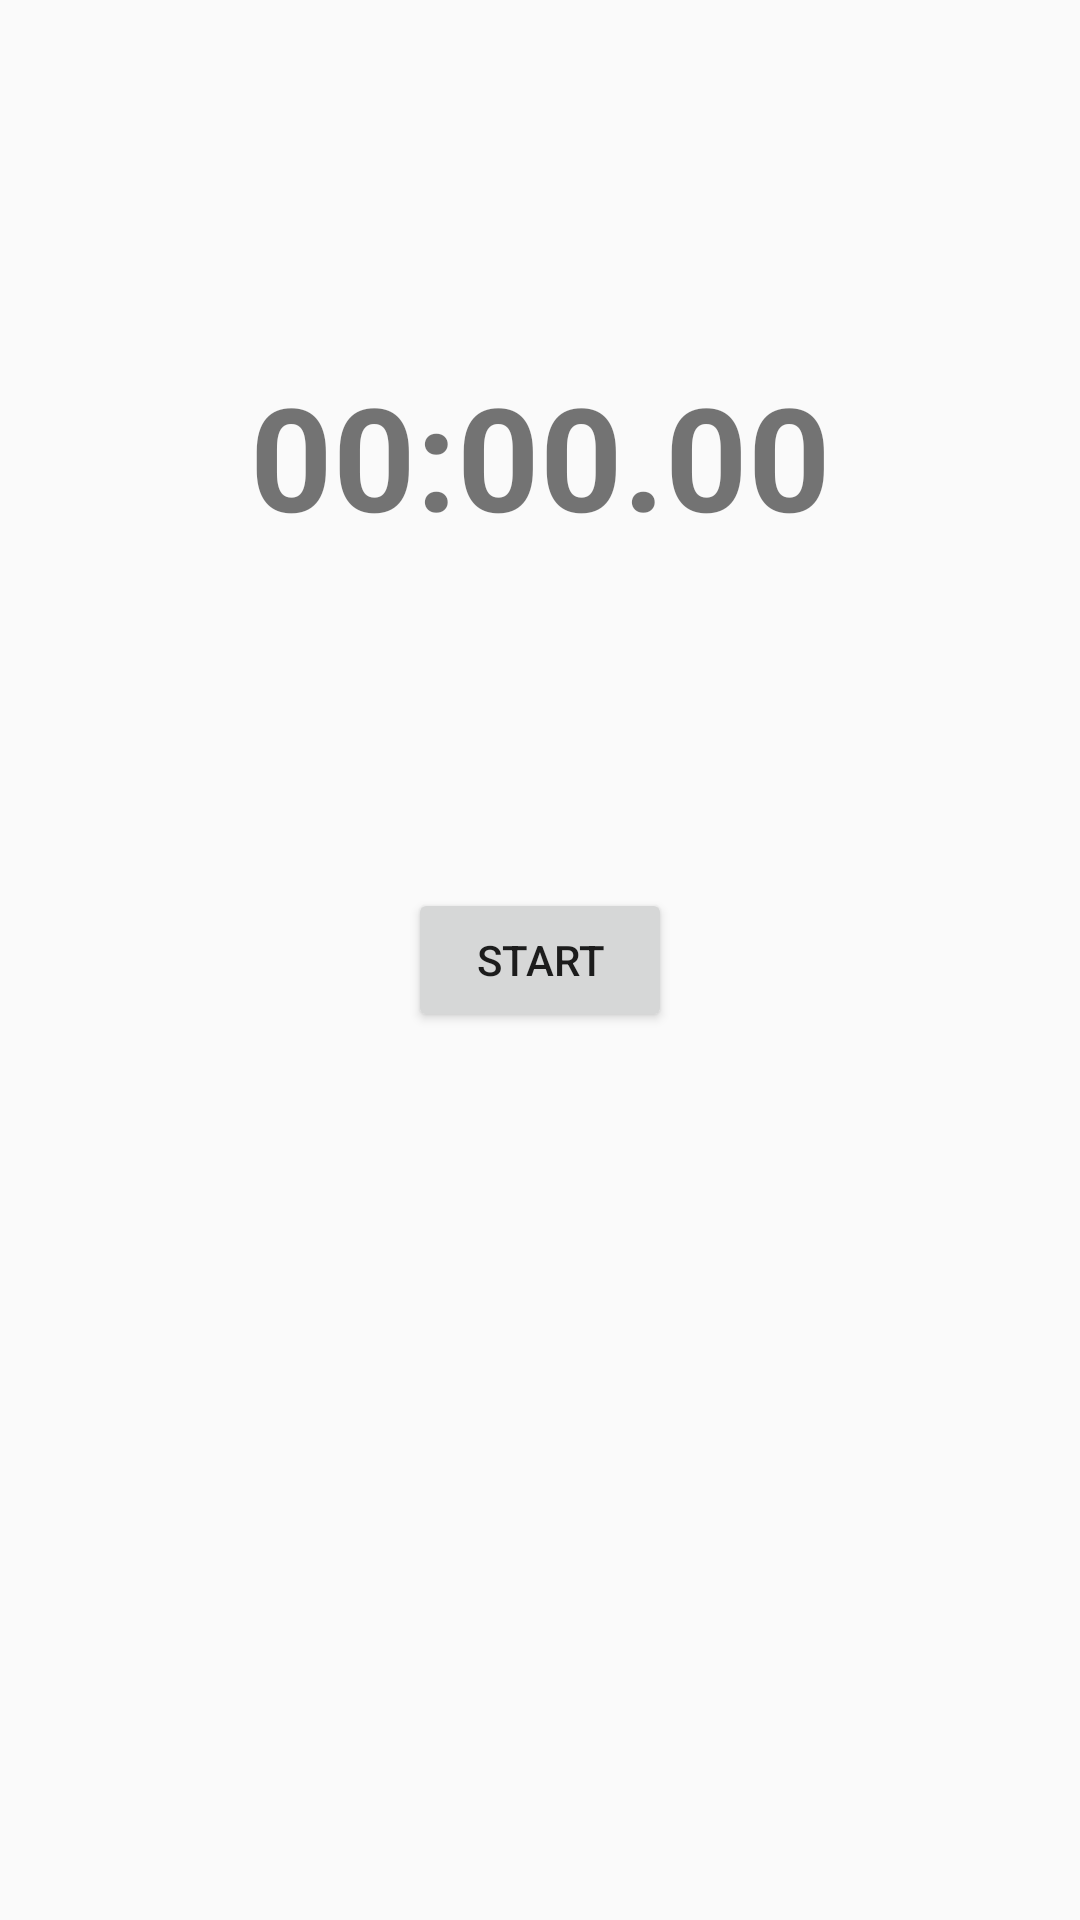

Produce the Android XML layout that renders to this screen, including the resource entries it uses.
<!-- AndroidManifest.xml: application theme Theme.Jambu -->
<!-- res/layout/fragment_dashboard.xml -->
<?xml version="1.0" encoding="utf-8"?>
<android.support.constraint.ConstraintLayout xmlns:android="http://schemas.android.com/apk/res/android"
    xmlns:app="http://schemas.android.com/apk/res-auto"
    xmlns:tools="http://schemas.android.com/tools"
    android:layout_width="match_parent"
    android:layout_height="match_parent"
    tools:context=".ui.dashboard.DashboardFragment">

    <TextView
        android:id="@+id/text_dashboard"
        android:layout_width="match_parent"
        android:layout_height="wrap_content"
        android:layout_marginStart="8dp"
        android:layout_marginTop="8dp"
        android:layout_marginEnd="8dp"
        android:text="00:00.00"
        android:textAlignment="center"
        android:textSize="48sp"
        android:textStyle="bold"
        app:layout_constraintBottom_toBottomOf="parent"
        app:layout_constraintEnd_toEndOf="parent"
        app:layout_constraintHorizontal_bias="1.0"
        app:layout_constraintStart_toStartOf="parent"
        app:layout_constraintTop_toTopOf="parent"
        app:layout_constraintVertical_bias="0.197" />

    <Button
        android:layout_width="wrap_content"
        android:layout_height="wrap_content"
        android:text="Start"
        app:layout_constraintBottom_toBottomOf="parent"
        app:layout_constraintEnd_toEndOf="parent"
        app:layout_constraintStart_toStartOf="parent"
        app:layout_constraintTop_toTopOf="parent" />

</android.support.constraint.ConstraintLayout>
<!-- resources referenced by this layout -->
<resources>
  <style name="Theme.Jambu" parent="Theme.AppCompat.Light.DarkActionBar">
          
          <item name="colorPrimary">@color/purple_500</item>
          <item name="colorPrimaryDark">@color/purple_700</item>
          <item name="colorAccent">@color/teal_200</item>
          
      </style>
  <!-- not gathered from this repository: default colours our renderer supplied (Android Studio template values) -->
  <color name="purple_500">#FF6200EE</color>
  <color name="purple_700">#FF3700B3</color>
  <color name="teal_200">#FF03DAC5</color>
</resources>
